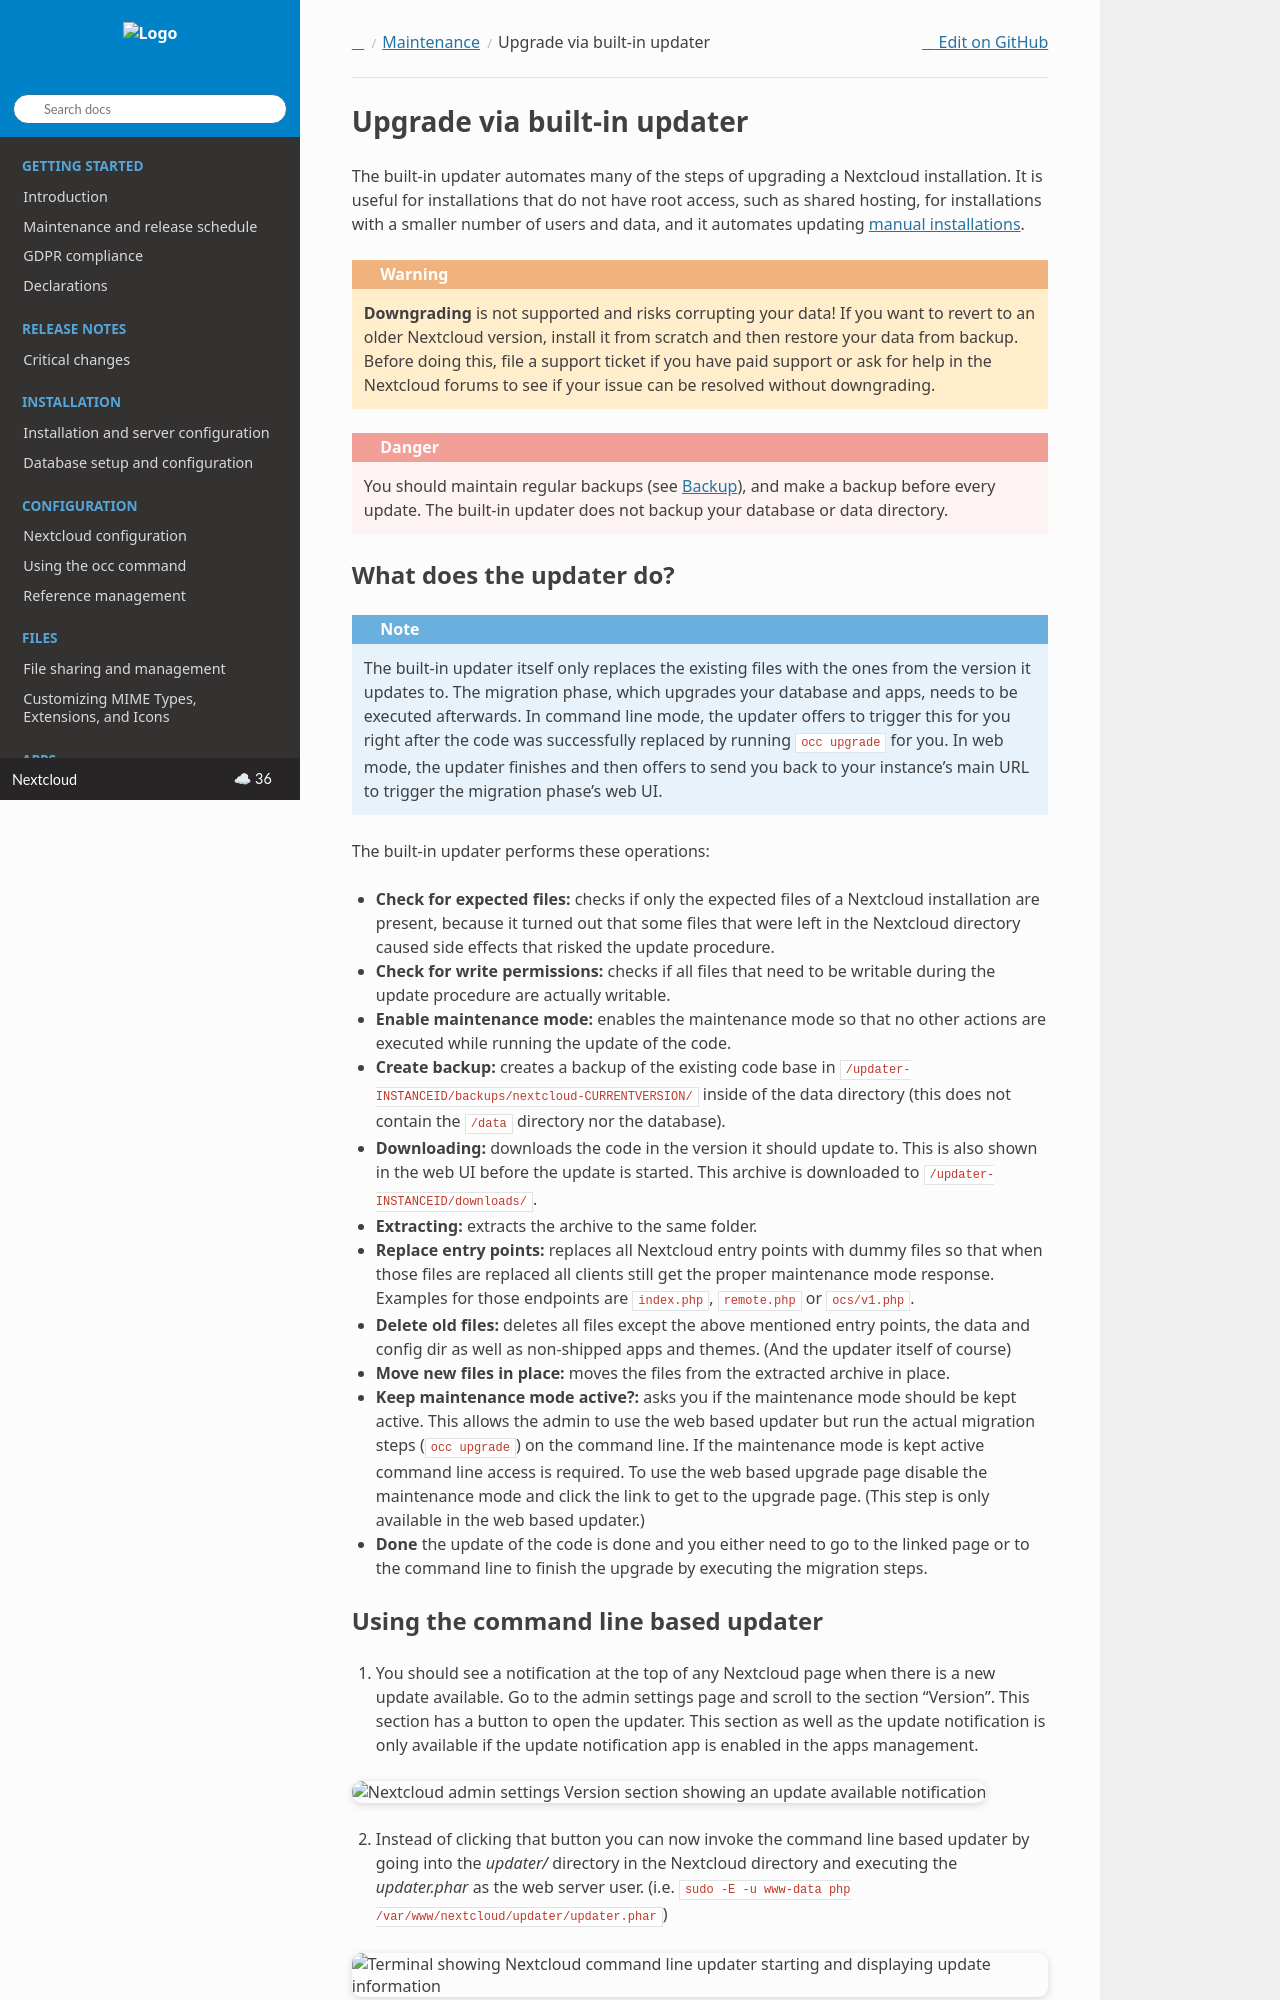

repository: nextcloud/documentation · page: server/latest/admin_manual/maintenance/update.html · generator: sphinx

============================
Upgrade via built-in updater
============================

The built-in updater automates many of the steps of upgrading a Nextcloud
installation. It is useful for installations that do not have root access,
such as shared hosting, for installations with a smaller number of users
and data, and it automates updating
:doc:`manual installations <../installation/source_installation>`.

.. warning::
   **Downgrading** is not supported and risks corrupting your data! If you want
   to revert to an older Nextcloud version, install it from scratch and then
   restore your data from backup. Before doing this, file a support ticket if
   you have paid support or ask for help in the Nextcloud forums to see if your
   issue can be resolved without downgrading.

.. danger::
   You should maintain regular backups (see :doc:`backup`), and make a backup
   before every update. The built-in updater does not backup your database or data
   directory.

What does the updater do?
-------------------------

.. note::
   The built-in updater itself only replaces the existing files with the ones from the
   version it updates to. The migration phase, which upgrades your database and apps,
   needs to be executed afterwards. In command line mode, the updater offers to trigger this
   for you right after the code was successfully replaced by running ``occ upgrade`` for you.
   In web mode, the updater finishes and then offers to send you back to your instance's main
   URL to trigger the migration phase's web UI.

The built-in updater performs these operations:

* **Check for expected files:** checks if only the expected files of a
  Nextcloud installation are present, because it turned out that some files
  that were left in the Nextcloud directory caused side effects that risked
  the update procedure.
* **Check for write permissions:** checks if all files that need to be
  writable during the update procedure are actually writable.
* **Enable maintenance mode:** enables the maintenance mode so that no other
  actions are executed while running the update of the code.
* **Create backup:** creates a backup of the existing code base in
  ``/updater-INSTANCEID/backups/nextcloud-CURRENTVERSION/`` inside of the
  data directory (this does not contain the ``/data`` directory nor the
  database).
* **Downloading:** downloads the code in the version it should update to. This
  is also shown in the web UI before the update is started. This archive is
  downloaded to ``/updater-INSTANCEID/downloads/``.
* **Extracting:** extracts the archive to the same folder.
* **Replace entry points:** replaces all Nextcloud entry points with dummy
  files so that when those files are replaced all clients still get the proper
  maintenance mode response. Examples for those endpoints are ``index.php``,
  ``remote.php`` or ``ocs/v1.php``.
* **Delete old files:** deletes all files except the above mentioned entry
  points, the data and config dir as well as non-shipped apps and themes. (And
  the updater itself of course)
* **Move new files in place:** moves the files from the extracted archive in
  place.
* **Keep maintenance mode active?:** asks you if the maintenance mode should
  be kept active. This allows the admin to use the web based updater but run
  the actual migration steps (``occ upgrade``) on the command line. If the
  maintenance mode is kept active command line access is required. To use the
  web based upgrade page disable the maintenance mode and click the link to
  get to the upgrade page. (This step is only available in the web based
  updater.)
* **Done** the update of the code is done and you either need to go to the
  linked page or to the command line to finish the upgrade by executing the
  migration steps.
